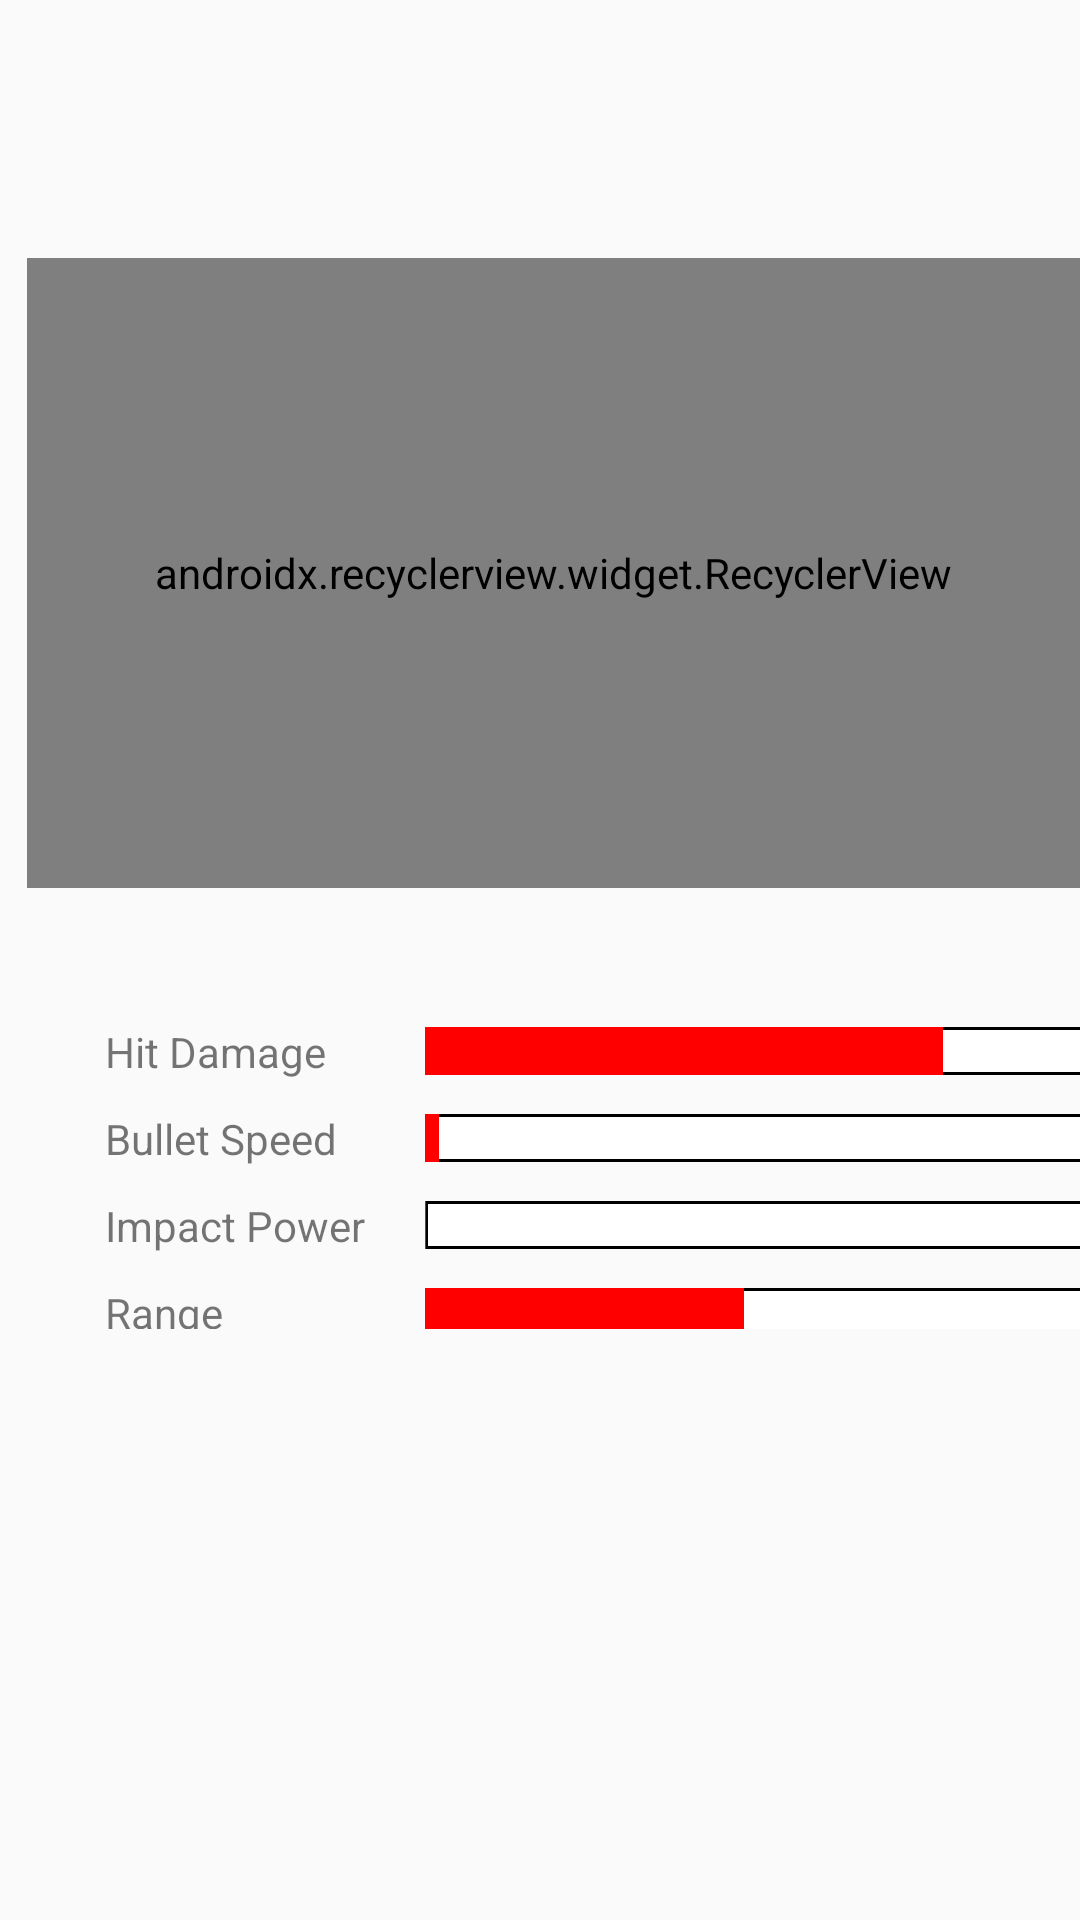

This screen was rendered from an Android layout file. Write that file and the resources it references.
<!-- AndroidManifest.xml: application theme AppTheme -->
<!-- res/layout/weapon_main.xml -->
<?xml version="1.0" encoding="utf-8"?>
<LinearLayout xmlns:android="http://schemas.android.com/apk/res/android"
    xmlns:app="http://schemas.android.com/apk/res-auto"
    android:orientation="vertical" android:layout_width="match_parent"
    android:layout_height="match_parent"
    android:clipChildren="false">

    <RelativeLayout
        android:layout_width="match_parent"
        android:layout_height="38dp"
        android:layout_marginTop="30dp">
        <FrameLayout
            android:id="@+id/weapons"
            android:layout_width="match_parent"
            android:layout_height="match_parent"
            android:layout_alignParentStart="true"
            android:layout_alignParentLeft="true"
            android:layout_centerVertical="true"
            android:layout_toStartOf="@+id/frameLayout"
            android:layout_toLeftOf="@+id/frameLayout">

            <TextView
                android:id="@+id/weapon1"
                android:layout_width="wrap_content"
                android:layout_height="wrap_content"
                android:layout_gravity="center_vertical"
                android:textSize="30sp"
                android:textStyle="bold"/>
            <TextView
                android:id="@+id/weapon2"
                android:layout_width="wrap_content"
                android:layout_height="wrap_content"
                android:layout_gravity="center_vertical"
                android:textSize="30sp"
                android:textStyle="bold"/>



        </FrameLayout>

        <FrameLayout
            android:id="@+id/frameLayout"
            android:layout_width="85dp"
            android:layout_height="match_parent"
            android:layout_alignParentEnd="true"
            android:layout_alignParentRight="true"
            android:layout_centerVertical="true">
            <TextSwitcher
                android:id="@+id/ammo"
                android:layout_width="wrap_content"
                android:layout_height="wrap_content"
                android:layout_gravity="center"/>

        </FrameLayout>

    </RelativeLayout>

    <androidx.recyclerview.widget.RecyclerView
        android:id="@+id/recycler_view"
        android:layout_width="match_parent"
        android:layout_height="210dp"
        android:layout_marginStart="9dp"
        android:layout_marginLeft="9dp"
        android:layout_marginTop="18dp"
        android:clipChildren="false"
        android:overScrollMode="never"
        app:layoutManager="com.ramotion.cardslider.CardSliderLayoutManager"/>


    <LinearLayout
        android:layout_width="match_parent"
        android:layout_height="117dp"
        android:layout_marginTop="30dp"
        android:gravity="center">


        <androidx.core.widget.NestedScrollView
            android:layout_width="match_parent"
            android:layout_height="wrap_content"
            android:fillViewport="true">

            <LinearLayout
                android:layout_width="match_parent"
                android:layout_height="wrap_content"
                android:gravity="center_horizontal"
                android:orientation="vertical">

                <TextSwitcher
                    android:id="@+id/weapon_description"
                    android:layout_width="match_parent"
                    android:layout_height="wrap_content"
                    android:layout_gravity="center_vertical"
                    android:layout_marginStart="20dp"
                    android:layout_marginLeft="20dp"
                    android:layout_marginEnd="10dp"
                    android:layout_marginRight="10dp"
                    android:text="test"></TextSwitcher>


                <TableLayout
                    android:id="@+id/table_progressbars"
                    android:layout_width="match_parent"
                    android:layout_height="wrap_content"
                    android:layout_marginLeft="20dp"
                    android:layout_marginTop="10dp"
                    android:gravity="center_horizontal">

                    <TableRow
                        android:id="@+id/p1"
                        android:layout_width="wrap_content"
                        android:layout_height="wrap_content"
                        android:gravity="center_vertical"
                        android:padding="5dp">

                        <TextView
                            android:id="@+id/p1_1"
                            android:layout_width="wrap_content"
                            android:layout_height="wrap_content"
                            android:text="Hit Damage" />

                        <ProgressBar
                            android:id="@+id/damageprogress"
                            style="@android:style/Widget.Holo.Light.ProgressBar.Horizontal"
                            android:layout_width="250dp"
                            android:layout_height="wrap_content"
                            android:max="120"
                            android:min="0"
                            android:paddingLeft="20dp"
                            android:progress="90"
                            android:progressDrawable="@drawable/progress_bar"
                            android:progressTint="#f00" />

                    </TableRow>

                    <TableRow
                        android:id="@+id/p2"
                        android:layout_width="wrap_content"
                        android:layout_height="0dp"
                        android:layout_weight="1"
                        android:gravity="center_vertical"
                        android:padding="5dp">

                        <TextView
                            android:id="@+id/p2_1"
                            android:layout_width="wrap_content"
                            android:layout_height="wrap_content"
                            android:text="Bullet Speed" />

                        <ProgressBar
                            android:id="@+id/bulletprogress"
                            style="@android:style/Widget.Holo.Light.ProgressBar.Horizontal"
                            android:layout_width="250dp"
                            android:layout_height="wrap_content"
                            android:max="1000"
                            android:min="0"
                            android:paddingLeft="20dp"
                            android:progress="20"
                            android:progressDrawable="@drawable/progress_bar" />
                    </TableRow>

                    <TableRow
                        android:id="@+id/p3"
                        android:layout_width="wrap_content"
                        android:layout_height="0dp"
                        android:layout_weight="1"
                        android:gravity="center_vertical"
                        android:padding="5dp">

                        <TextView
                            android:id="@+id/p3_1"
                            android:layout_width="wrap_content"
                            android:layout_height="wrap_content"
                            android:text="Impact Power" />

                        <ProgressBar
                            android:id="@+id/impactprogress"
                            style="@android:style/Widget.Holo.Light.ProgressBar.Horizontal"
                            android:layout_width="250dp"
                            android:layout_height="wrap_content"
                            android:max="40000"
                            android:min="0"
                            android:paddingLeft="20dp"
                            android:progress="20"
                            android:progressDrawable="@drawable/progress_bar" />
                    </TableRow>

                    <TableRow
                        android:id="@+id/p4"
                        android:layout_width="wrap_content"
                        android:layout_height="0dp"
                        android:layout_weight="1"
                        android:gravity="center_vertical"
                        android:padding="5dp">

                        <TextView
                            android:id="@+id/p4_1"
                            android:layout_width="wrap_content"
                            android:layout_height="wrap_content"
                            android:text="Range" />

                        <RelativeLayout
                            android:layout_width="250dp"
                            android:layout_height="wrap_content">

                            <ProgressBar
                                android:id="@+id/rangeprogress"
                                style="@android:style/Widget.Holo.Light.ProgressBar.Horizontal"
                                android:layout_width="250dp"
                                android:layout_height="wrap_content"
                                android:max="650"
                                android:min="0"
                                android:paddingLeft="20dp"
                                android:progress="300"
                                android:progressDrawable="@drawable/progress_bar"></ProgressBar>

                            <TextView
                                android:layout_width="wrap_content"
                                android:layout_height="wrap_content"
                                android:layout_alignLeft="@+id/rangeprogress"
                                android:layout_alignTop="@id/rangeprogress"
                                android:layout_alignRight="@id/rangeprogress"
                                android:layout_alignBottom="@id/rangeprogress"
                                android:background="@android:color/transparent"
                                android:paddingLeft="30dp"
                                android:textColor="#FFF" />
                        </RelativeLayout>
                    </TableRow>
                </TableLayout>
            </LinearLayout>
        </androidx.core.widget.NestedScrollView>
    </LinearLayout>
</LinearLayout>
<!-- resources referenced by this layout -->
<resources>
  <!-- drawable progress_bar (drawable) -->
  <?xml version="1.0" encoding="utf-8"?>
  <layer-list xmlns:android="http://schemas.android.com/apk/res/android">
  
      <item android:id="@android:id/background">
          <shape android:shape="rectangle">
              <solid android:color="#fff"/>
              <stroke android:width="1dp"
                  android:color="#000"/>
          </shape>
      </item>
  
      <item android:id="@android:id/progress">
          <clip>
              <shape android:shape="rectangle">
                  <solid android:color="#F00"/>
              </shape>
          </clip>
      </item>
  
  
  </layer-list>
  <style name="AppTheme" parent="Theme.AppCompat.Light.DarkActionBar">
          
          <item name="colorPrimary">@color/colorPrimary</item>
          <item name="colorPrimaryDark">@color/colorPrimaryDark</item>
          <item name="colorAccent">@color/colorAccent</item>
  
  
      </style>
  <!-- not gathered from this repository: default colours our renderer supplied (Android Studio template values) -->
  <color name="colorPrimary">#FF6200EE</color>
  <color name="colorPrimaryDark">#FF3700B3</color>
  <color name="colorAccent">#FF03DAC5</color>
</resources>
